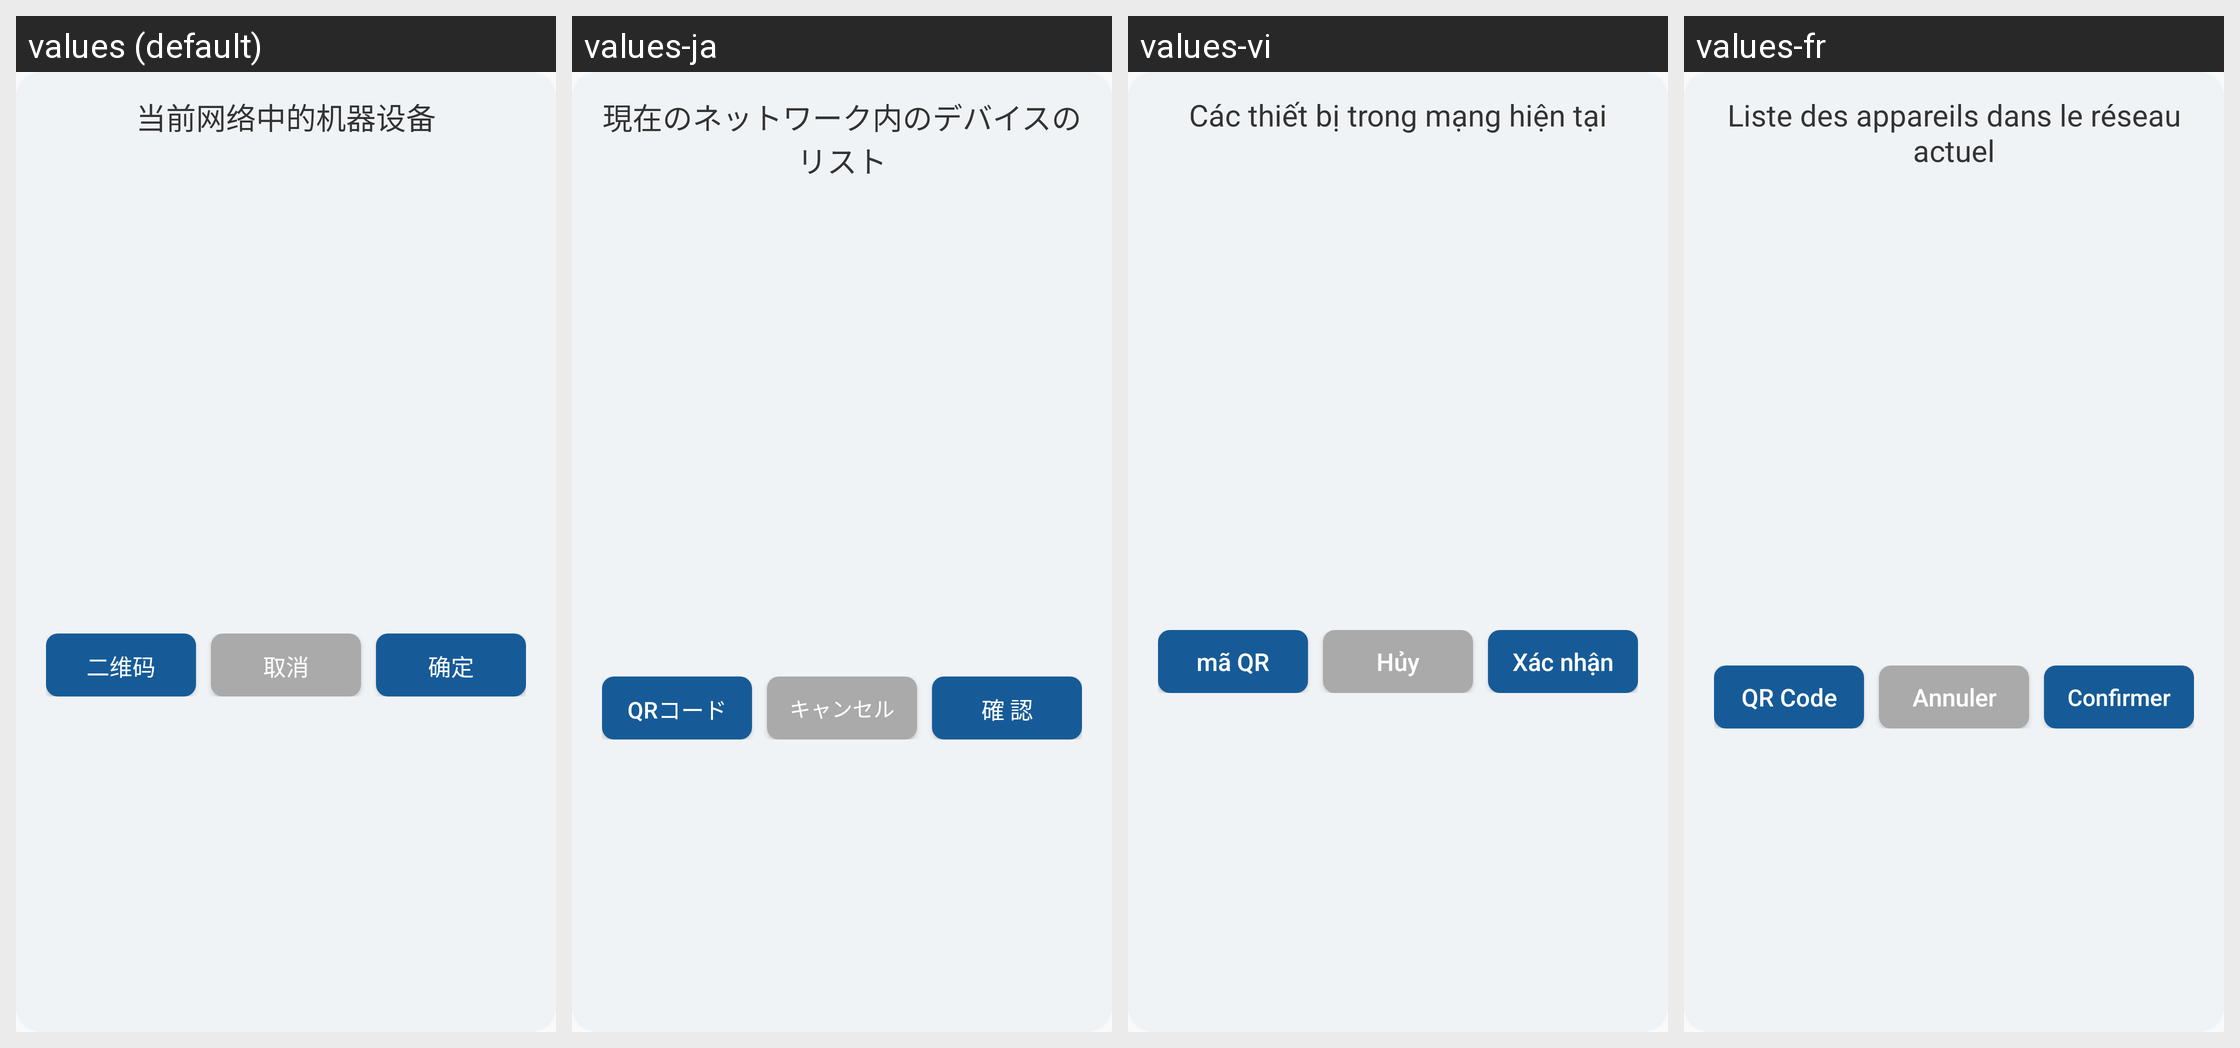

This grid shows one Android layout under several languages. Give, for every string resource on the screen, its name, the default text and each shown locale's text.
Android screen res/layout/layout_choose_device_list.xml rendered under 4 locales, left to right: values (default), values-ja, values-vi, values-fr. Device: Nexus 5 (rendered at 1080×1920; each locale shown at half size, 540×960, under a caption strip naming it); theme Theme.Demo.
Other locales in the repository, not shown: values-ar, values-de, values-en, values-es, values-hu, values-ko, values-nl, values-ru, values-th, values-zh-rHK, values-zh-rTW.
Strings drawn on this screen, with the default value and each locale's value (text and hints the layout hard-codes, and strings that could not be matched under every locale, appear in the picture but are not listed):

net_device_list
  values: 当前网络中的机器设备
  values-ja: 現在のネットワーク内のデバイスのリスト
  values-vi: Các thiết bị trong mạng hiện tại
  values-fr: Liste des appareils dans le réseau actuel

scan_qrc
  values: 二维码
  values-ja: QRコード
  values-vi: mã QR
  values-fr: QR Code

cancel
  values: 取消
  values-ja: キャンセル
  values-vi: Hủy
  values-fr: Annuler

confirm
  values: 确定
  values-ja: 確 認
  values-vi: Xác nhận
  values-fr: Confirmer
